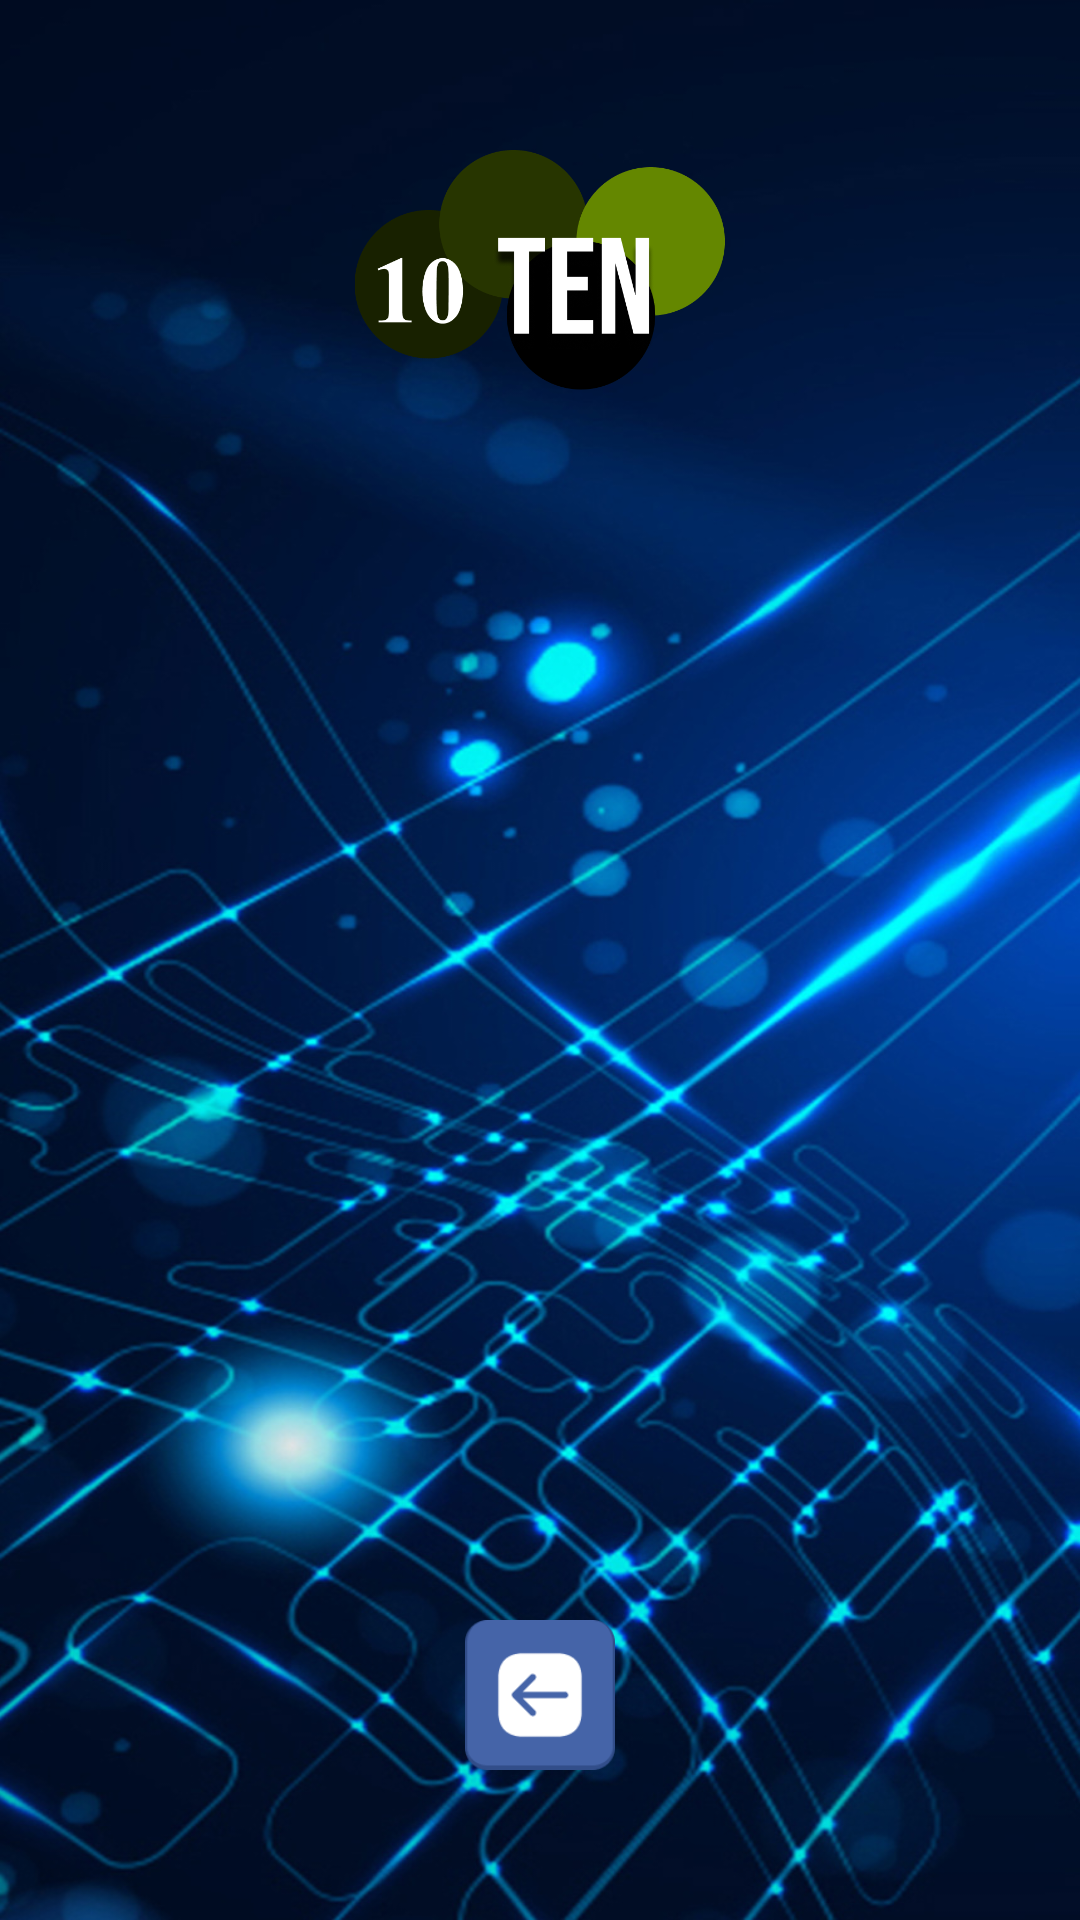

Produce the Android XML layout that renders to this screen, including the resource entries it uses.
<!-- AndroidManifest.xml: application theme AppTheme -->
<!-- res/layout/activity_history.xml -->
<?xml version="1.0" encoding="utf-8"?>
<RelativeLayout xmlns:android="http://schemas.android.com/apk/res/android"
    xmlns:app="http://schemas.android.com/apk/res-auto"
    xmlns:tools="http://schemas.android.com/tools"
    android:layout_width="match_parent"
    android:layout_height="match_parent"
    tools:context="bo.ae.gameten10.HistoryActivity">
    <ImageView
        android:layout_width="match_parent"
        android:layout_height="match_parent"
        android:src="@drawable/theme_main"
        android:scaleType="fitXY"/>
    <ImageView
        android:layout_marginTop="50dp"
        android:layout_centerHorizontal="true"
        android:layout_width="150dp"
        android:layout_height="80dp"
        android:src="@drawable/img_logo_ten_10"/>
    <androidx.recyclerview.widget.RecyclerView
        android:id="@+id/historyTenRcv"
        android:layout_width="match_parent"
        android:layout_height="match_parent"
        android:layout_marginTop="150dp"
        android:layout_above="@id/backImg"
        android:layout_marginBottom="20dp"/>
    <ImageView
        android:id="@+id/backImg"
        android:layout_width="50dp"
        android:layout_height="50dp"
        android:src="@drawable/img_ten_back"
        android:layout_alignParentBottom="true"
        android:layout_centerHorizontal="true"
        android:layout_marginBottom="50dp"/>

</RelativeLayout>
<!-- resources referenced by this layout -->
<resources>
  <!-- drawable img_logo_ten_10: png bitmap (drawable, 29534 bytes) -->
  <!-- drawable img_ten_back: png bitmap (drawable, 2010 bytes) -->
  <!-- drawable theme_main: jpg bitmap (drawable, 276376 bytes) -->
  <style name="AppTheme" parent="Theme.AppCompat.Light.NoActionBar">
          
          ...
          <item name="android:statusBarColor">@android:color/transparent</item>
          <item name="android:windowDrawsSystemBarBackgrounds">true</item>
      </style>
</resources>
